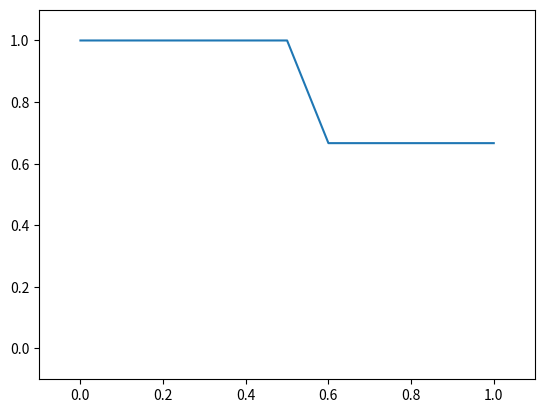

Here is the Python script that generated this plot:

# coding: utf-8



import numpy as np
import re
import matplotlib.pyplot as plt

docs = ['O peã e o caval são pec de xadrez. O caval é o melhor do jog',
        'A jog envolv a torr, o peã e o rei.','O peã lac o boi','Caval de rodei!',
        'Polic o jog no xadrez.']
#docs dos Slides
#docs = ['To do is to be. To be is to do.','To be or not to be. I am what i am.','I think therefore I am. Do be do be do.','Do do do, da da da. Let it be, let it be.']
consulta = 'xadrez peã caval torr'
#consulta dos slides
#consulta = 'to do'
relevantes = [1,2]

stopWords = ['a', 'o', 'e', 'é', 'de', 'do', 'no','são']
#stopWords = ['a', 'o', 'e', 'é', 'de', 'no','são']
separadores = [' ',',','.','!','?'];

documentos = docs
consulta = consulta.lower()

#Normaliza para caixa baixa
def normalizeTxt(docs):
	for doc in docs:
		aux = docs.index(doc)
		doc = doc.lower()
		docs[aux] = doc
	return docs

docs = normalizeTxt(docs)

#Remove pontuação
for line in docs:
    docs[docs.index(line)] = re.findall(r"[\w']+", line)

#Remove stopwords
for lista in docs:
    for token in lista:
        while(token in lista):
            if(token in stopWords):
                lista.remove(token)
            else:
                break

#Colocando todos os tokens em uma unica lista
auxDoc = []
for doc in docs:
    auxDoc += doc

#quantidade de documentos no sistema
tamDocs = len(docs)

#tokens unicos em todos os documentos
uniqTerm = set(auxDoc) 
tamUniqTerm = len(uniqTerm)

uniqTerm = sorted(uniqTerm)

#Dicionario com os tokens unicos, para fazer uma matriz correlacionando o indice da string no dicionario
tokenDict = {}
ct = 0
for token in sorted(uniqTerm):
    tokenDict[token] = ct
    ct+=1


matrixInc = np.zeros((tamUniqTerm,tamDocs))

print('\n',documentos)

# Criando a matriz de incidencias, usando o dicionario e o sistema de documentos para preencher a matriz de incidencia
j = -1
listDoc = []
listSetDoc = []
for doc in documentos:
    listDoc.append(doc)
    sDoc =set(doc)
    listSetDoc.append(sDoc)
    #print(sDoc, '  size -> ',len(sDoc))
    j = j + 1 
    for term in uniqTerm:
        i = tokenDict[term]
#         if (term in doc):
#             matrixInc[i,j] += 1
        docTemp = list(doc)
        while(term in docTemp):           
            docTemp.remove(term)
            matrixInc[i,j] += 1
        del docTemp
print('\n')
for n in range(matrixInc.shape[1]):
    print(' doc',n+1, end='')
print('\n Matriz de Incidencia: \n',matrixInc,'\n')



for item in tokenDict:
    print(' ',item , '' )

#Criando lista de frequencia dos termos individuais em cada documento separadamente (TF)
freqList = []
for doc in listDoc:
    freqDocDict = {}
    for item in doc:
        freqDocDict[item] = doc.count(item)
    freqList.append(freqDocDict)
 

    
print("")

#Criando lista de frequencia dos termos em cada documento (IDF)
c=0
listSetDict = {}
for doc in listSetDoc:
    listSetDict[c] = list(doc)
    c+=1

k=0

invFreqDict = {}
for item in tokenDict:
    invFreqDict[item] = 0

for key,value in listSetDict.items():
    for item in tokenDict:     
        if item in value:        
            c = invFreqDict[item]
            invFreqDict[item] = c+1


#making Tf Matrix then IDF matrix and at the end doing an element-wise multiplication

matrixTF = np.zeros((tamUniqTerm,tamDocs))

count = 0
for item in freqList:
    for word in item:
        x = tokenDict[word]
        matrixTF[x,count] = 1 + np.log2(item[word])
    count+=1

    
matrixIDF = np.zeros((tamUniqTerm,1))


print('\n Matriz TF: \n',matrixTF)

for word in invFreqDict:  
    x = tokenDict[word]
    matrixIDF[x,0] = np.log2(tamDocs/invFreqDict[word])
    
print('\n Vetor IDF:\n',matrixIDF)

matrixTFIDF = np.multiply(matrixIDF,matrixTF)
print('\n Matriz TF-IDF:\n',matrixTFIDF)

#ver posicoes da consulta na tabela de palavras

q = {}
for item in tokenDict:
    if item in consulta:
        q[item]=tokenDict[item]
    
rank = np.zeros((tamDocs,2))

#Cria Modelo Vetorial
for tam in range(tamDocs):
    docMod = 0
    num = 0
    querMod =0
    for i in q:
        
        num += matrixTFIDF[q[i],tam] * matrixIDF[q[i]]              
        querMod += matrixIDF[q[i]]**2
    docMod = np.sum(matrixTFIDF[:,tam]**2)
    den = np.sqrt(docMod)*np.sqrt(querMod)
    sim = num/den
    #indice começa em 0 
    rank[tam,1] = sim
    rank[tam,0] = tam+1
    
rank = sorted(rank, key=lambda rank_entry:-rank_entry[1])
rank = np.array(rank)
        
print('\n consulta q: \n',consulta)
print('\n Rank dos documentos com a consulta q [Modelo vetorial] : \n',rank)


#Cria Modelo Probabilistico
rankProb = np.zeros((tamDocs,2))

query= {}
for item in tokenDict:
    if item in consulta:
        query[item] = invFreqDict[item]

tamTotalDocs = 0
for item in range(tamDocs):
    tamTotalDocs += len(docs[item])


mediaTamDoc = tamTotalDocs/tamDocs

for tam in range(tamDocs):
    k=1
    b=0.75 
    N = tamDocs
    tamDocAtual = len(docs[tam])
    sim = 0
    for i in query:
        bNum = 0
        bDen = 1
        bTermoI = 0
        x = (N-query[i]+0.5)/(query[i]+0.5)

        idx = tokenDict[i]
        if (matrixInc[idx,tam] != 0):
            bNum = (k+1) * matrixInc[idx,tam]
            bDen = k*((1-b) + b*(tamDocAtual/mediaTamDoc))+ matrixInc[idx,tam]
        bTermoI  = bNum/bDen
        sim += bTermoI*np.log2(x)
        
    #indice começa em 0    
    rankProb[tam,0] = tam+1
    rankProb[tam,1] = sim
    
#ordena o array 
rankProb = sorted(rankProb, key=lambda rank_entry:-rank_entry[1])
rankProbPositive = [ num for num in rankProb if num[1] >=0 ]
rankProbPositive = np.array(rankProbPositive)

print('\n consulta q: \n',consulta)
print('\n Rank dos documentos com a consulta q [Modelo Probabilistico] : \n',rankProbPositive)

        

### Função de avaliação do modelo de RI

#Recall and Precision

def recallAndPrecision(rank,relevantes):
    relevantes = np.array(relevantes)
    recall = len(np.intersect1d(rank[:,0],relevantes)) / len(relevantes)
    precision = len(np.intersect1d(rank[:,0],relevantes)) / len(rank[:,0])
    return recall,precision


recall,precision = recallAndPrecision(rankProbPositive,relevantes)

print('\n Modelo Probabilistico')
print('\n','Recall: ',recall,' Precision: ',precision)


def fMeasure(beta,recall,precision):
    num = (1+(beta**2)) * precision * recall
    den = ((beta**2) *precision) + recall
    f = num/den
    return f

#F1
F1 =fMeasure(1,recall,precision)
print('\n','F1: ',F1)

#Recall and precision for each recovered relevant

def recallAndPrecisionRecoveredRelevant(ranks,relevantes):
	recPrecList = []
	count = 0
	relevantes = np.array(relevantes)
	recPrecValues = np.zeros((len(relevantes),2))
	for i in range(len(ranks)):
		recPrecList.append(ranks[i])
		for j in range(len(relevantes)):
			if (ranks[i,0] == relevantes[j]):

				recPrec = np.array(recPrecList)
				recall,precision = recallAndPrecision(recPrec,relevantes)
				recPrecValues[count,0] = recall
				recPrecValues[count,1] = precision
				count +=1

	return recPrecValues

recPrecMatrix = recallAndPrecisionRecoveredRelevant(rankProbPositive,relevantes)
print('\n', 'Recall and Precision for each relevant:\n', recPrecMatrix)




#interpoled precision for each level from 0.0 to 1.0
def interpoledPrecision(recPrecMatrix):
	recPrecMatrixSorted = sorted(recPrecMatrix, key=lambda recProb_entry:recProb_entry[0])	
	recPrecMatrixSorted = np.array(recPrecMatrixSorted)
	space = np.linspace(0.0,1.0,num=11)
	interpol = np.zeros((11,2))
	for i,item in enumerate(space):
		
		trigger = 1
		count=0
		while(trigger):
			if (item<=recPrecMatrixSorted[count,0]):
				interpol[i,0] = item
				interpol[i,1] = recPrecMatrixSorted[count,1]
				trigger=0
			else:
				count+=1

	return interpol

interp = interpoledPrecision(recPrecMatrix)
print('\n','Precisão interpolada (Recall, Precision):\n',interp)

plt.plot(interp[:,0],interp[:,1])
plt.axis([-0.1,1.1,-0.1,1.1])
plt.show()

#Mean average precision
def MAP(recPrecMatrix,relevant):
	sizeRelated = len(relevant)
	mapR = (1/sizeRelated)*np.sum(recPrecMatrix[:,1])
	return mapR

mapR = MAP(recPrecMatrix,relevantes)

print('\nMAP:',mapR)